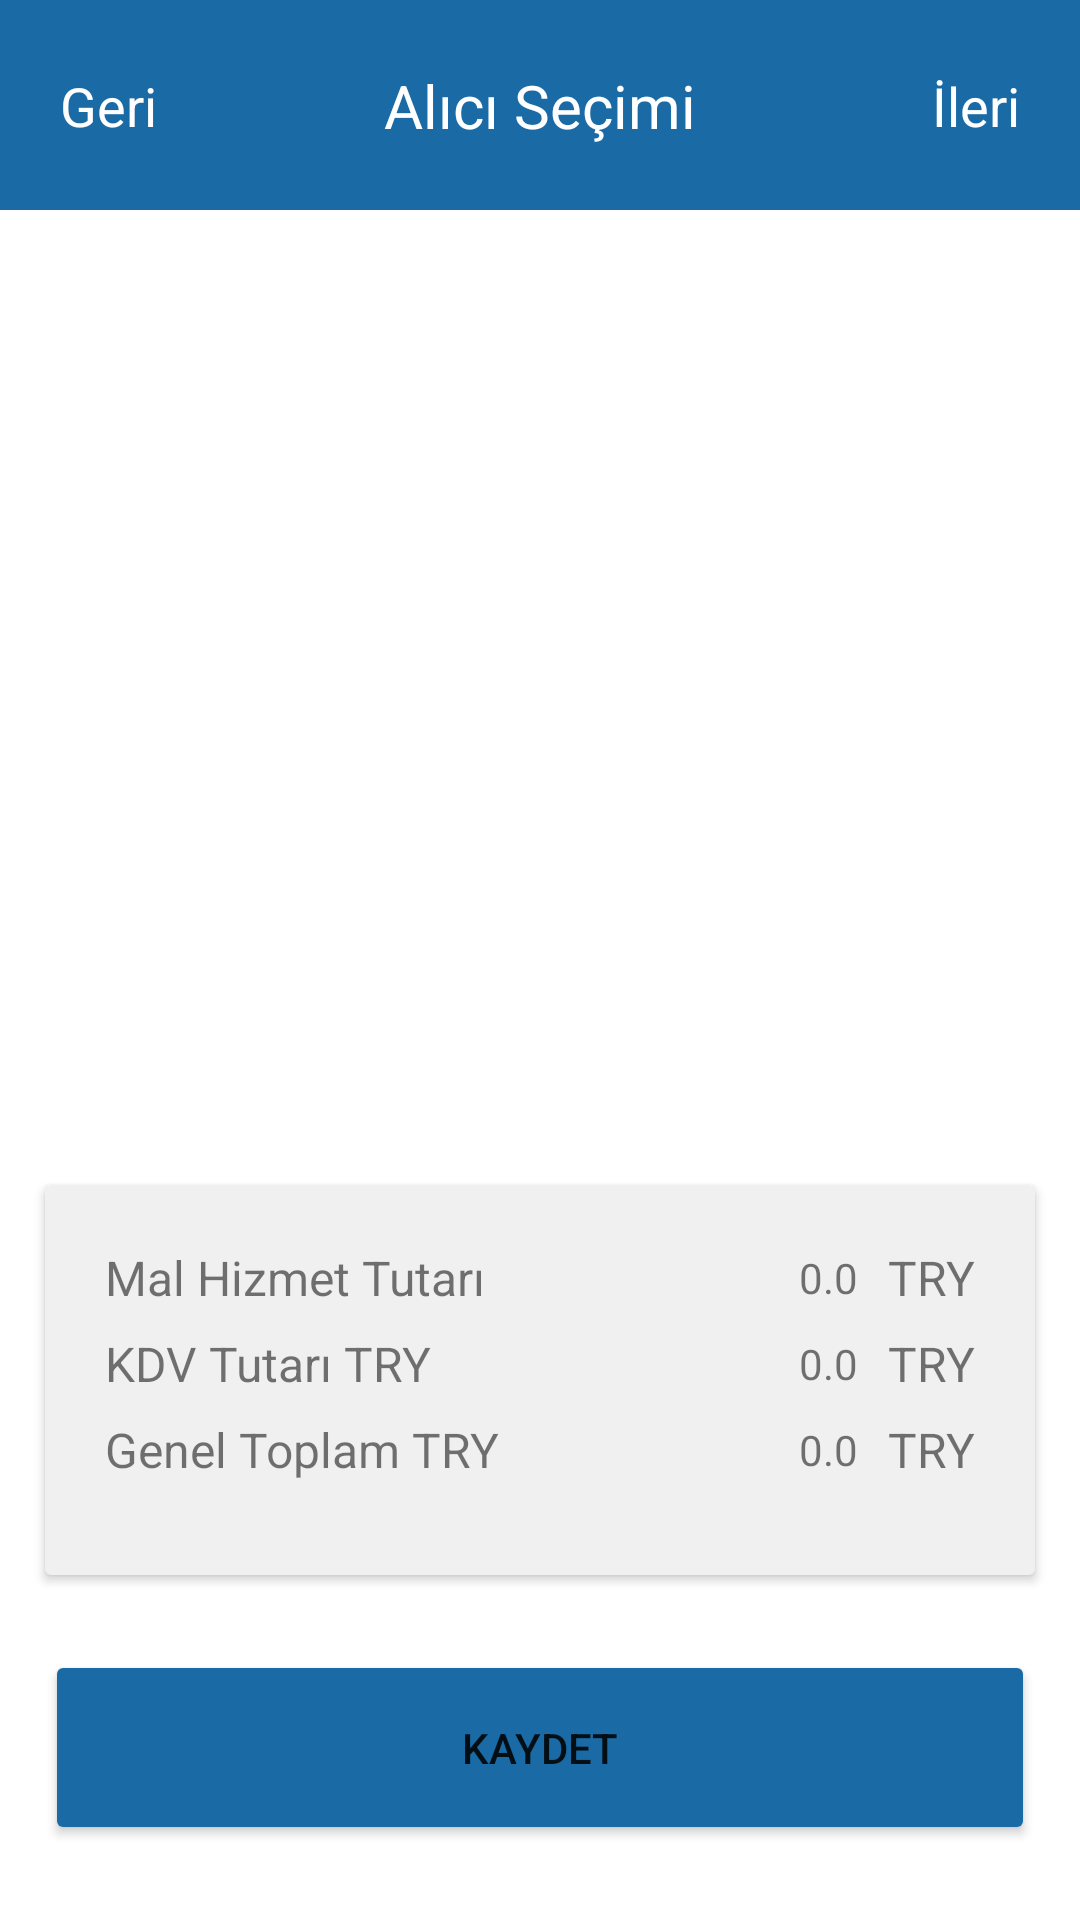

Reconstruct the res/layout file that produces this screen, plus the resources it refers to.
<!-- AndroidManifest.xml: application theme Theme.EArsivPortal -->
<!-- res/layout/activity_new_invoice_products.xml -->
<?xml version="1.0" encoding="utf-8"?>
<androidx.constraintlayout.widget.ConstraintLayout xmlns:android="http://schemas.android.com/apk/res/android"
    xmlns:app="http://schemas.android.com/apk/res-auto"
    xmlns:tools="http://schemas.android.com/tools"
    android:layout_width="match_parent"
    android:layout_height="match_parent"
    tools:context=".presentation.newinvoice.NewInvoiceProductsActivity">

    <Button
        android:id="@+id/newInvoiceProductsPageSaveButton"
        android:layout_width="0dp"
        android:layout_height="65dp"
        android:layout_marginBottom="25dp"
        android:backgroundTint="#196AA5"
        android:text="Kaydet"
        app:layout_constraintBottom_toBottomOf="parent"
        app:layout_constraintEnd_toStartOf="@+id/newInvoiceProductsPageRightGuideline"
        app:layout_constraintHorizontal_bias="1.0"
        app:layout_constraintStart_toStartOf="@+id/newInvoiceProductsPageLeftGuideline" />

    <androidx.cardview.widget.CardView
        android:id="@+id/newInvoiceProductsPageCardView"
        android:layout_width="0dp"
        android:layout_height="130dp"
        android:layout_marginTop="12dp"
        android:layout_marginBottom="25dp"
        app:cardBackgroundColor="#f0f0f0"
        app:layout_constraintBottom_toTopOf="@+id/newInvoiceProductsPageSaveButton"
        app:layout_constraintEnd_toStartOf="@+id/newInvoiceProductsPageRightGuideline"
        app:layout_constraintStart_toStartOf="@+id/newInvoiceProductsPageLeftGuideline"
       >

        <androidx.constraintlayout.widget.ConstraintLayout
            android:layout_width="match_parent"
            android:layout_height="wrap_content">

            <TextView
                android:id="@+id/newInvoiceProductsPageProductServiceAmountTextView"
                android:layout_width="wrap_content"
                android:layout_height="wrap_content"
                android:layout_marginStart="20dp"
                android:layout_marginTop="20dp"
                android:text="Mal Hizmet Tutarı"
                android:textSize="16sp"
                app:layout_constraintStart_toStartOf="parent"
                app:layout_constraintTop_toTopOf="parent"
                app:layout_constraintVertical_chainStyle="packed" />

            <TextView
                android:id="@+id/newInvoiceProductsPageProductVatAmountTextView"
                android:layout_width="wrap_content"
                android:layout_height="wrap_content"
                android:layout_marginTop="7dp"
                android:text="KDV Tutarı TRY"
                android:textSize="16sp"
                app:layout_constraintBottom_toTopOf="@+id/newInvoiceProductsPageProductGrandTotalTextView"
                app:layout_constraintStart_toStartOf="@+id/newInvoiceProductsPageProductServiceAmountTextView"
                app:layout_constraintTop_toBottomOf="@+id/newInvoiceProductsPageProductServiceAmountTextView" />

            <TextView
                android:id="@+id/newInvoiceProductsPageProductTotalVatSymbolTextView"
                android:layout_width="wrap_content"
                android:layout_height="wrap_content"
                android:layout_marginTop="7dp"
                android:text="TRY"
                android:textSize="16sp"
                app:layout_constraintBottom_toTopOf="@+id/newInvoiceProductsPageProductTotalGrandTotalSymbolTextView"
                app:layout_constraintEnd_toEndOf="@+id/newInvoiceProductsPageProductTotalServiceSymbolTextView"
                app:layout_constraintTop_toBottomOf="@+id/newInvoiceProductsPageProductTotalServiceSymbolTextView" />

            <TextView
                android:id="@+id/newInvoiceProductsPageProductTotalServiceSymbolTextView"
                android:layout_width="wrap_content"
                android:layout_height="wrap_content"
                android:layout_marginTop="20dp"
                android:layout_marginEnd="20dp"
                android:text="TRY"
                android:textSize="16sp"
                app:layout_constraintEnd_toEndOf="parent"
                app:layout_constraintTop_toTopOf="parent"
                app:layout_constraintVertical_chainStyle="packed" />

            <TextView
                android:id="@+id/newInvoiceProductsPageProductGrandTotalTextView"
                android:layout_width="wrap_content"
                android:layout_height="wrap_content"
                android:layout_marginTop="7dp"
                android:layout_marginBottom="20dp"
                android:text="Genel Toplam TRY"
                android:textSize="16sp"
                app:layout_constraintBottom_toBottomOf="parent"
                app:layout_constraintStart_toStartOf="@+id/newInvoiceProductsPageProductVatAmountTextView"
                app:layout_constraintTop_toBottomOf="@+id/newInvoiceProductsPageProductVatAmountTextView" />

            <TextView
                android:id="@+id/newInvoiceProductsPageProductTotalGrandTotalSymbolTextView"
                android:layout_width="wrap_content"
                android:layout_height="wrap_content"
                android:layout_marginTop="7dp"
                android:layout_marginBottom="20dp"
                android:text="TRY"
                android:textSize="16sp"
                app:layout_constraintBottom_toBottomOf="parent"
                app:layout_constraintEnd_toEndOf="@+id/newInvoiceProductsPageProductTotalVatSymbolTextView"
                app:layout_constraintTop_toBottomOf="@+id/newInvoiceProductsPageProductTotalVatSymbolTextView" />

            <TextView
                android:id="@+id/newInvoiceProductsPageProductTotalServiceAmountTextView"
                android:layout_width="wrap_content"
                android:layout_height="wrap_content"
                android:layout_marginEnd="10dp"
                android:text="0.0"
                app:layout_constraintBottom_toBottomOf="@+id/newInvoiceProductsPageProductTotalServiceSymbolTextView"
                app:layout_constraintEnd_toStartOf="@+id/newInvoiceProductsPageProductTotalServiceSymbolTextView"
                app:layout_constraintTop_toTopOf="@+id/newInvoiceProductsPageProductTotalServiceSymbolTextView" />

            <TextView
                android:id="@+id/newInvoiceProductsPageProductTotalVatAmountTextView"
                android:layout_width="wrap_content"
                android:layout_height="wrap_content"
                android:layout_marginEnd="10dp"
                android:text="0.0"
                app:layout_constraintBottom_toBottomOf="@+id/newInvoiceProductsPageProductTotalVatSymbolTextView"
                app:layout_constraintEnd_toStartOf="@+id/newInvoiceProductsPageProductTotalVatSymbolTextView"
                app:layout_constraintTop_toTopOf="@+id/newInvoiceProductsPageProductTotalVatSymbolTextView" />

            <TextView
                android:id="@+id/newInvoiceProductsPageProductTotalGrandTotalAmountTextView"
                android:layout_width="wrap_content"
                android:layout_height="wrap_content"
                android:layout_marginEnd="10dp"
                android:text="0.0"
                app:layout_constraintBottom_toBottomOf="@+id/newInvoiceProductsPageProductTotalGrandTotalSymbolTextView"
                app:layout_constraintEnd_toStartOf="@+id/newInvoiceProductsPageProductTotalGrandTotalSymbolTextView"
                app:layout_constraintTop_toTopOf="@+id/newInvoiceProductsPageProductTotalGrandTotalSymbolTextView" />
        </androidx.constraintlayout.widget.ConstraintLayout>
    </androidx.cardview.widget.CardView>

    <include
        android:id="@+id/newInvoiceProductsPageActionBar"
        layout="@layout/toolbar"
        app:layout_constraintEnd_toEndOf="parent"
        app:layout_constraintStart_toStartOf="parent"
        app:layout_constraintTop_toTopOf="parent" />

    <androidx.constraintlayout.widget.Guideline
        android:id="@+id/newInvoiceProductsPageRightGuideline"
        android:layout_width="wrap_content"
        android:layout_height="wrap_content"
        android:orientation="vertical"
        app:layout_constraintGuide_end="15dp" />

    <androidx.constraintlayout.widget.Guideline
        android:id="@+id/newInvoiceProductsPageLeftGuideline"
        android:layout_width="wrap_content"
        android:layout_height="wrap_content"
        android:orientation="vertical"
        app:layout_constraintGuide_begin="15dp" />

    <androidx.recyclerview.widget.RecyclerView
        android:id="@+id/newInvoiceProductsPageRecyclerView"
        android:layout_width="0dp"
        android:layout_height="0dp"
        android:layout_marginTop="10dp"
        app:layout_constraintBottom_toTopOf="@+id/newInvoiceProductsPageCardView"
        app:layout_constraintEnd_toStartOf="@+id/newInvoiceProductsPageRightGuideline"
        app:layout_constraintStart_toStartOf="@+id/newInvoiceProductsPageLeftGuideline"
        app:layout_constraintTop_toBottomOf="@+id/newInvoiceProductsPageActionBar" />

</androidx.constraintlayout.widget.ConstraintLayout>
<!-- res/layout/toolbar.xml (included above) -->
<?xml version="1.0" encoding="utf-8"?>
<androidx.constraintlayout.widget.ConstraintLayout xmlns:android="http://schemas.android.com/apk/res/android"
    xmlns:app="http://schemas.android.com/apk/res-auto"
    xmlns:tools="http://schemas.android.com/tools"
    android:layout_width="match_parent"
    android:layout_height="70dp"
    android:background="#196AA5">

    <androidx.constraintlayout.widget.ConstraintLayout
        android:layout_width="match_parent"
        android:layout_height="match_parent">

        <TextView
            android:id="@+id/toolBarTittle"
            android:layout_width="wrap_content"
            android:layout_height="wrap_content"
            android:text="Alıcı Seçimi"
            android:textColor="@color/white"
            android:textSize="20sp"
            app:layout_constraintBottom_toBottomOf="parent"
            app:layout_constraintEnd_toEndOf="parent"
            app:layout_constraintStart_toStartOf="parent"
            app:layout_constraintTop_toTopOf="parent" />

        <TextView
            android:id="@+id/toolBarLeftIcon"
            android:layout_width="wrap_content"
            android:layout_height="wrap_content"
            android:layout_marginStart="20dp"
            android:text="Geri"
            android:textColor="@color/white"
            android:textSize="18sp"
            app:layout_constraintBottom_toBottomOf="parent"
            app:layout_constraintStart_toStartOf="parent"
            app:layout_constraintTop_toTopOf="parent" />

        <TextView
            android:id="@+id/toolBarRightIcon"
            android:layout_width="wrap_content"
            android:layout_height="wrap_content"
            android:layout_marginEnd="20dp"
            android:text="İleri"
            android:textColor="@color/white"
            android:textSize="18sp"
            app:layout_constraintBottom_toBottomOf="parent"
            app:layout_constraintEnd_toEndOf="parent"
            app:layout_constraintTop_toTopOf="parent" />


    </androidx.constraintlayout.widget.ConstraintLayout>

</androidx.constraintlayout.widget.ConstraintLayout>
<!-- resources referenced by this layout -->
<resources>
  <color name="white">#FFFFFFFF</color>
  <style name="Theme.EArsivPortal" parent="Theme.MaterialComponents.DayNight.NoActionBar">
          
          <item name="colorPrimary">@color/purple_500</item>
          <item name="colorPrimaryVariant">@color/purple_700</item>
          <item name="colorOnPrimary">@color/white</item>
          
          <item name="colorSecondary">@color/teal_200</item>
          <item name="colorSecondaryVariant">@color/teal_700</item>
          <item name="colorOnSecondary">@color/black</item>
          
          <item name="android:statusBarColor">?attr/colorPrimaryVariant</item>
          
      </style>
  <color name="purple_500">#196AA5</color>
  <color name="purple_700">#196AA5</color>
  <color name="teal_200">#FF03DAC5</color>
  <color name="teal_700">#FF018786</color>
  <color name="black">#FF000000</color>
</resources>
